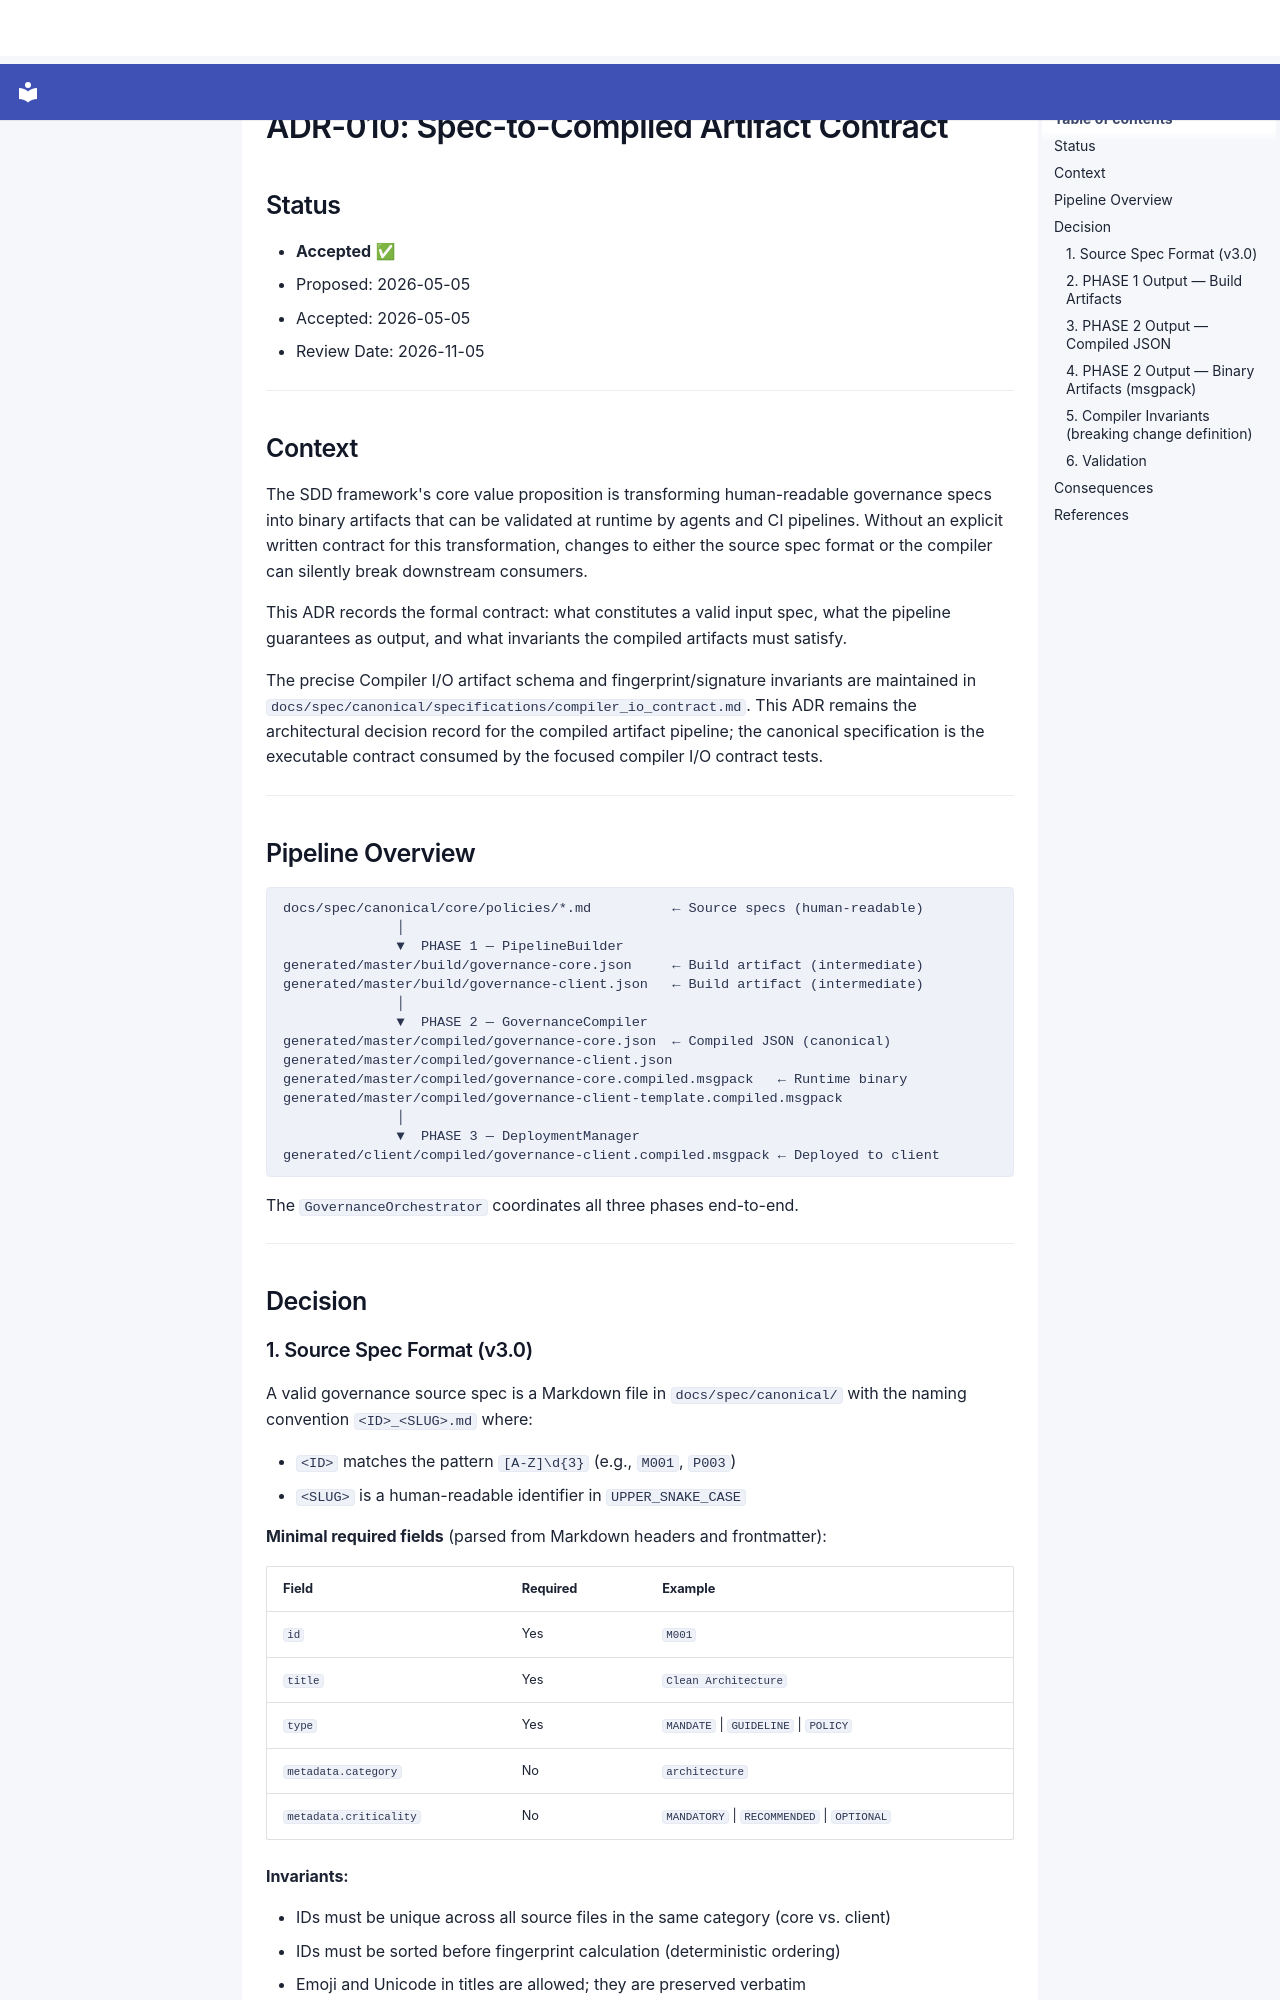

repository: SergioLacerda/providence · page: spec/decisions/ADR-010-spec-compiled-artifact-contract/index.html · generator: mkdocs

# ADR-010: Spec-to-Compiled Artifact Contract

## Status

- **Accepted** ✅
- Proposed: 2026-05-05
- Accepted: 2026-05-05
- Review Date: 2026-11-05

---

## Context

The SDD framework's core value proposition is transforming human-readable governance specs into
binary artifacts that can be validated at runtime by agents and CI pipelines.  Without an explicit
written contract for this transformation, changes to either the source spec format or the compiler
can silently break downstream consumers.

This ADR records the formal contract: what constitutes a valid input spec, what the pipeline
guarantees as output, and what invariants the compiled artifacts must satisfy.

The precise Compiler I/O artifact schema and fingerprint/signature invariants are maintained in
`docs/spec/canonical/specifications/compiler_io_contract.md`. This ADR remains the architectural
decision record for the compiled artifact pipeline; the canonical specification is the executable
contract consumed by the focused compiler I/O contract tests.

---

## Pipeline Overview

```
docs/spec/canonical/core/policies/*.md          ← Source specs (human-readable)
              │
              ▼  PHASE 1 — PipelineBuilder
generated/master/build/governance-core.json     ← Build artifact (intermediate)
generated/master/build/governance-client.json   ← Build artifact (intermediate)
              │
              ▼  PHASE 2 — GovernanceCompiler
generated/master/compiled/governance-core.json  ← Compiled JSON (canonical)
generated/master/compiled/governance-client.json
generated/master/compiled/governance-core.compiled.msgpack   ← Runtime binary
generated/master/compiled/governance-client-template.compiled.msgpack
              │
              ▼  PHASE 3 — DeploymentManager
generated/client/compiled/governance-client.compiled.msgpack ← Deployed to client
```

The `GovernanceOrchestrator` coordinates all three phases end-to-end.

---

## Decision
